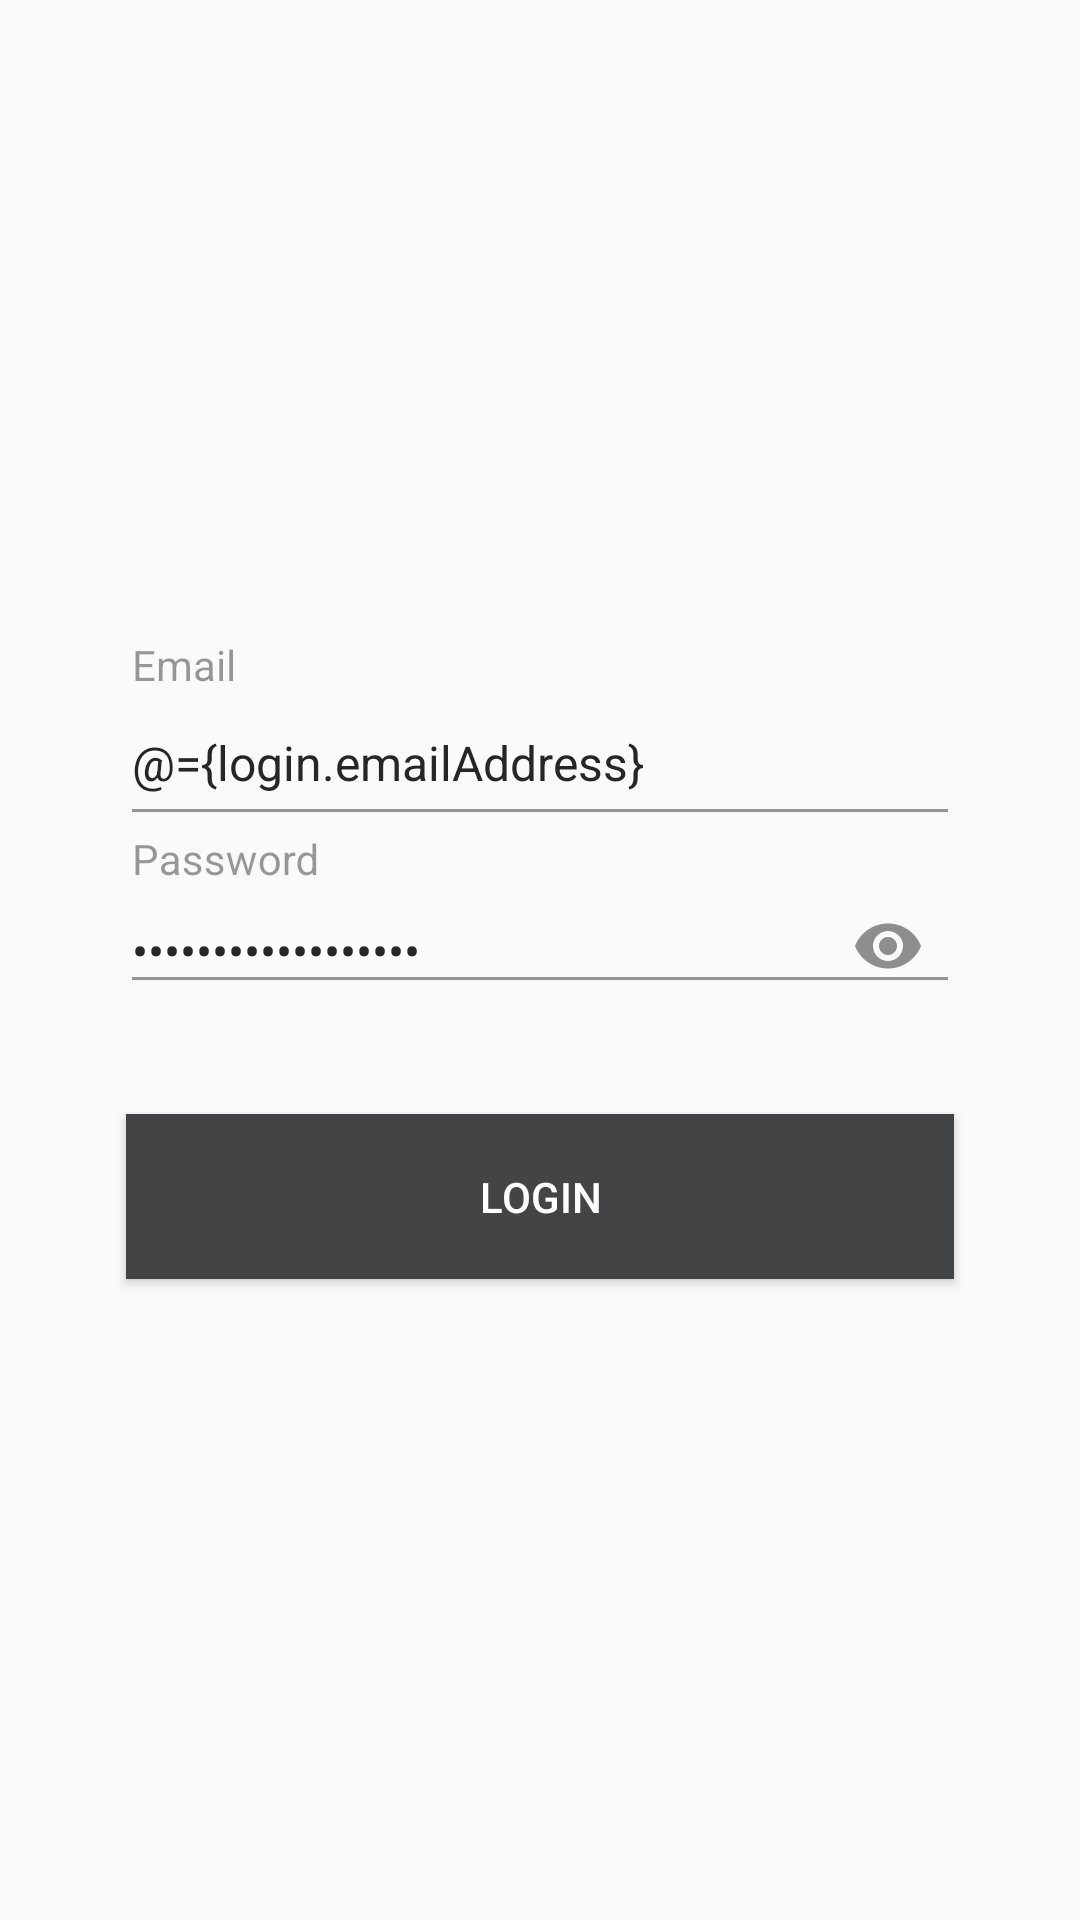

Here is an Android app screen rendered from its layout file. Give the layout XML and the strings, colors and styles it references.
<!-- AndroidManifest.xml: application theme AppTheme -->
<!-- res/layout/activity_main.xml -->
<?xml version="1.0" encoding="utf-8"?>
<layout xmlns:android="http://schemas.android.com/apk/res/android"
    xmlns:app="http://schemas.android.com/apk/res-auto"
    xmlns:tools="http://schemas.android.com/tools">

    <data>
        <variable
            name="login"
            type="com.test.coolshop.viewModel.LoginViewModel" />
    </data>

    <androidx.constraintlayout.widget.ConstraintLayout
        android:layout_width="match_parent"
        android:layout_height="match_parent"
        tools:context=".View.LoginActivity">

        <com.google.android.material.textfield.TextInputLayout
            android:id="@+id/usernameLayout"
            android:layout_width="match_parent"
            android:layout_height="wrap_content"
            android:layout_marginStart="40dp"
            android:layout_marginEnd="40dp"
            android:textColorHint="@color/black40"
            app:errorTextAppearance="@style/MyErrorText"
            app:hintTextAppearance="@style/MyHintText"
            app:layout_constraintBottom_toTopOf="@+id/passwordLayout"
            app:layout_constraintEnd_toEndOf="parent"
            app:layout_constraintHorizontal_bias="0.5"
            app:layout_constraintStart_toStartOf="parent"
            app:layout_constraintTop_toTopOf="parent"
            app:layout_constraintVertical_chainStyle="packed">

            <EditText
                android:layout_width="match_parent"
                android:layout_height="52dp"
                android:layout_centerHorizontal="true"
                android:focusable="true"
                android:focusableInTouchMode="true"
                android:hint="Email"
                android:inputType="textEmailAddress"
                android:text="@={login.emailAddress}"
                android:textColor="@color/black"
                android:textSize="16sp"
                android:theme="@style/MyEditText"
                android:onTextChanged="@{login.onEmailTextChanged}"
                />

        </com.google.android.material.textfield.TextInputLayout>

        <com.google.android.material.textfield.TextInputLayout
            android:id="@+id/passwordLayout"
            android:layout_width="match_parent"
            android:layout_height="wrap_content"
            android:layout_marginStart="40dp"
            android:layout_marginEnd="40dp"
            android:textColorHint="@color/black40"
            app:errorTextAppearance="@style/MyErrorText"
            app:hintTextAppearance="@style/MyHintText"
            app:layout_constraintBottom_toTopOf="@+id/button2"
            app:layout_constraintEnd_toEndOf="parent"
            app:layout_constraintHorizontal_bias="0.5"
            app:layout_constraintStart_toStartOf="parent"
            app:layout_constraintTop_toBottomOf="@+id/usernameLayout"
            app:layout_constraintVertical_chainStyle="packed"
            app:passwordToggleDrawable="@drawable/show_hide_eye"
            app:passwordToggleEnabled="true">

            <EditText
                android:layout_width="match_parent"
                android:layout_height="wrap_content"
                android:layout_centerInParent="true"
                android:layout_centerHorizontal="true"
                android:hint="Password"
                android:inputType="textPassword"
                android:text="@={login.password}"
                android:textColor="@color/black"
                android:textSize="16sp"
                android:theme="@style/MyEditText"
                android:onTextChanged="@{login.onPasswordTextChanged}"
                />

        </com.google.android.material.textfield.TextInputLayout>

        <Button
            android:id="@+id/button2"
            android:layout_width="match_parent"
            android:layout_height="wrap_content"
            android:layout_marginStart="42dp"
            android:layout_marginTop="32dp"
            android:layout_marginEnd="42dp"
            android:background="@color/charcoalGrey"
            android:paddingTop="18dp"
            android:paddingBottom="18dp"
            android:text="Login"
            android:onClick="@{() -> login.login()}"
            android:textColor="@color/white"
            app:layout_constraintBottom_toBottomOf="parent"
            app:layout_constraintEnd_toEndOf="parent"
            app:layout_constraintStart_toStartOf="parent"
            app:layout_constraintTop_toBottomOf="@+id/passwordLayout"
            app:layout_constraintVertical_chainStyle="packed" />


    </androidx.constraintlayout.widget.ConstraintLayout>
</layout>
<!-- resources referenced by this layout -->
<resources>
  <color name="black">#262626</color>
  <color name="black40">#66000000</color>
  <color name="charcoalGrey">#424446</color>
  <color name="white">#ffffff</color>
  <!-- drawable show_hide_eye (drawable) -->
  <?xml version="1.0" encoding="utf-8"?>
  <vector android:alpha="0.8" android:height="24dp" android:tint="@color/black"
      android:viewportHeight="24.0" android:viewportWidth="24.0"
      android:width="24dp" xmlns:android="http://schemas.android.com/apk/res/android">
      <path android:fillColor="#FF000000" android:pathData="M12,4.5C7,4.5 2.73,7.61 1,12c1.73,4.39 6,7.5 11,7.5s9.27,-3.11 11,-7.5c-1.73,-4.39 -6,-7.5 -11,-7.5zM12,17c-2.76,0 -5,-2.24 -5,-5s2.24,-5 5,-5 5,2.24 5,5 -2.24,5 -5,5zM12,9c-1.66,0 -3,1.34 -3,3s1.34,3 3,3 3,-1.34 3,-3 -1.34,-3 -3,-3z"/>
  </vector>
  <style name="MyEditText" parent="Theme.AppCompat.Light">
          <item name="colorControlNormal">@color/black40</item>
          <item name="colorControlActivated">@color/black40</item>
          <item name="android:textColor">@color/black40</item>
      </style>
  <style name="MyErrorText" parent="TextAppearance.AppCompat.Small">
          <item name="android:textColor">#ff3b30</item>
      </style>
  <style name="MyHintText" parent="TextAppearance.AppCompat.Small">
          <item name="android:textColor">@color/black40</item>
          <item name="android:textColorHint">@color/black40</item>
      </style>
  <style name="AppTheme" parent="Theme.AppCompat.Light.NoActionBar">
          
          <item name="colorPrimary">@color/colorPrimary</item>
          <item name="colorPrimaryDark">@color/colorPrimaryDark</item>
          <item name="colorAccent">@color/colorAccent</item>
      </style>
  <color name="colorPrimary">#0f4c81</color>
  <color name="colorPrimaryDark">#424446</color>
  <color name="colorAccent">#D81B60</color>
</resources>
